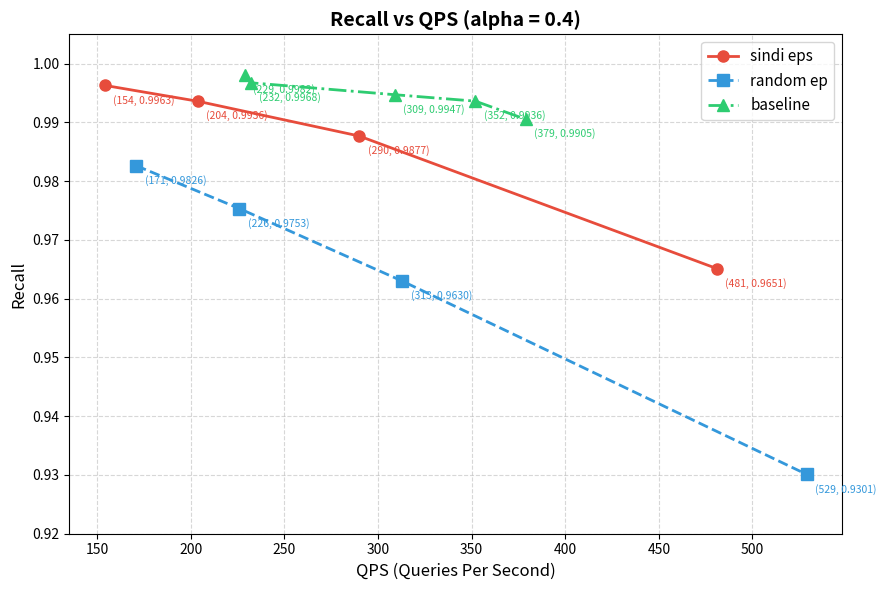

Write the Python code that produced this figure.
import matplotlib.pyplot as plt
import numpy as np

# ── 数据 ──────────────────────────────────────────────────────────────
recall_sindi  = [0.996312, 0.993594, 0.987688, 0.965125]
qps_sindi     = [154,      204,      290,      481     ]

recall_random = [0.982625, 0.975344, 0.963,    0.930094]
qps_random    = [171,      226,      313,      529     ]

recall_base   = [0.990531, 0.993625, 0.994719, 0.99675,  0.998156]
qps_base      = [379,      352,      309,      232,      229     ]

# ── 绘图 ──────────────────────────────────────────────────────────────
fig, ax = plt.subplots(figsize=(9, 6))

datasets = [
        ("sindi eps",  recall_sindi,  qps_sindi,  "#E74C3C", "o", "-"),
        ("random ep",  recall_random, qps_random, "#3498DB", "s", "--"),
        ("baseline",   recall_base,   qps_base,   "#2ECC71", "^", "-."),
]

for label, recall, qps, color, marker, ls in datasets:
        # 按 QPS 升序排列，曲线走向从左到右
        order  = np.argsort(qps)
        r_sort = np.array(recall)[order]
        q_sort = np.array(qps)[order]

        ax.plot(q_sort, r_sort,
                color=color, marker=marker, linestyle=ls,
                linewidth=2, markersize=8, label=label)

        # 标注每个点
        for r, q in zip(recall, qps):
                ax.annotate(f"({q}, {r:.4f})",
                            xy=(q, r), xytext=(6, -13),
                            textcoords="offset points",
                            fontsize=7.5, color=color)

ax.set_xlabel("QPS (Queries Per Second)", fontsize=12)
ax.set_ylabel("Recall", fontsize=12)
ax.set_title("Recall vs QPS (alpha = 0.4)", fontsize=14, fontweight="bold")
ax.legend(fontsize=11)
ax.grid(True, linestyle="--", alpha=0.5)
ax.set_ylim(0.92, 1.005)

plt.tight_layout()
plt.savefig("recall_vs_qps.png", dpi=150, bbox_inches="tight")
plt.show()
print("✓ 图片已保存为 recall_vs_qps.png")
